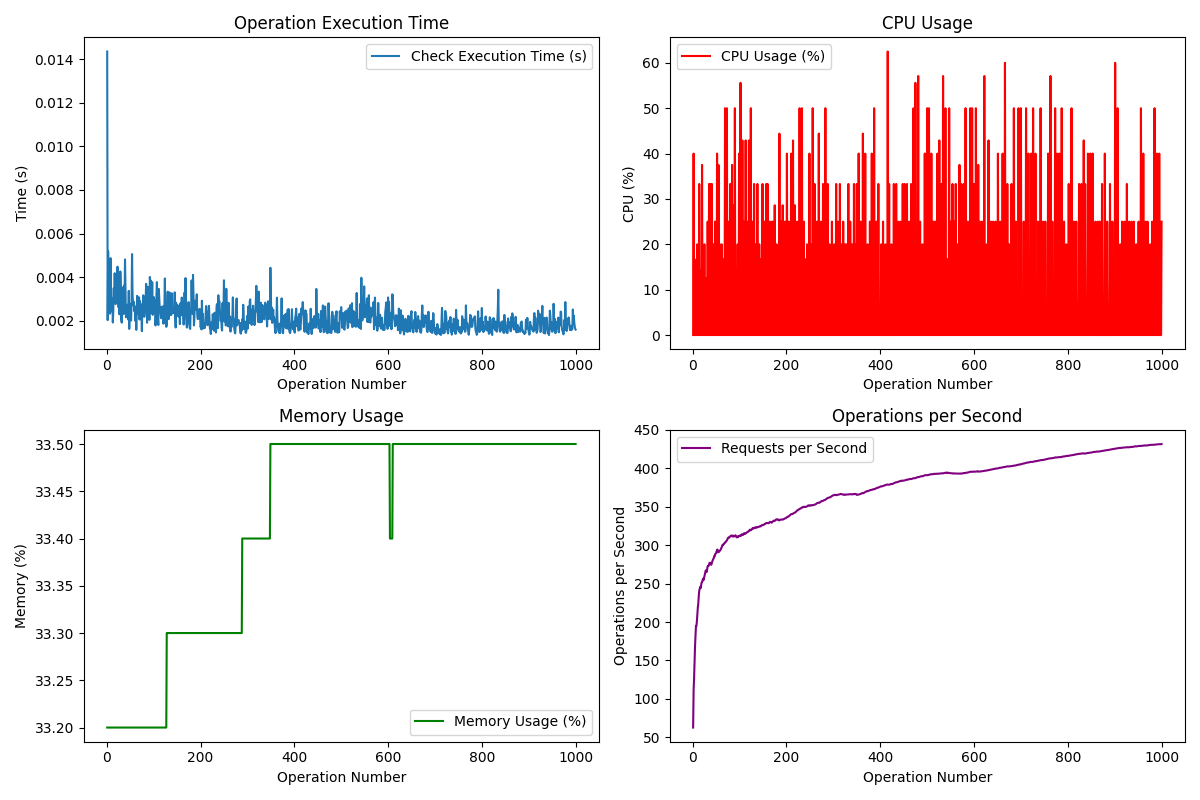

The file beside this chart, header and first rows:
Request, Operation, Check Type, Execution Time (s), CPU (%), Memory (%), Requests/s, Status Code, Success, Allowed, Tuple Count
1, check, default, 0.01435, 0.0, 33.2, 62.76, 200, True, True, 1
2, check, default, 0.002029, 40.0, 33.2, 111.5, 200, True, True, 1
3, check, default, 0.005181, 0.0, 33.2, 126.4, 200, True, False, 1
4, check, default, 0.003309, 16.7, 33.2, 148.1, 200, True, True, 1
5, check, default, 0.002548, 0.0, 33.2, 168.1, 200, True, True, 1
6, check, default, 0.003278, 0.0, 33.2, 180.4, 200, True, True, 1
7, check, default, 0.002323, 0.0, 33.2, 194.9, 200, True, True, 1
8, check, default, 0.004870, 12.5, 33.2, 194.7, 200, True, True, 1
9, check, default, 0.003488, 0.0, 33.2, 201.1, 200, True, True, 1
10, check, default, 0.002709, 20.0, 33.2, 210, 200, True, False, 1
11, check, default, 0.002428, 0.0, 33.2, 219.1, 200, True, True, 1
12, check, default, 0.003046, 0.0, 33.2, 224.3, 200, True, True, 1
13, check, default, 0.001918, 0.0, 33.2, 233.8, 200, True, True, 1
14, check, default, 0.002441, 33.3, 33.2, 240.8, 200, True, False, 1
15, check, default, 0.003501, 0.0, 33.2, 243.2, 200, True, False, 1
16, check, default, 0.002878, 0.0, 33.2, 245.7, 200, True, True, 1
17, check, default, 0.004179, 14.3, 33.2, 244.1, 200, True, True, 1
18, check, default, 0.002842, 0.0, 33.2, 247.9, 200, True, False, 1
19, check, default, 0.002762, 0.0, 33.2, 251.3, 200, True, True, 1
20, check, default, 0.003458, 37.5, 33.2, 251.8, 200, True, False, 1
21, check, default, 0.003029, 0.0, 33.2, 254.4, 200, True, True, 1
22, check, default, 0.002915, 0.0, 33.2, 256.3, 200, True, True, 1
23, check, default, 0.004477, 12.5, 33.2, 254.4, 200, True, True, 1
24, check, default, 0.002764, 0.0, 33.2, 256.6, 200, True, True, 1
25, check, default, 0.002616, 20.0, 33.2, 259.6, 200, True, True, 1
26, check, default, 0.002664, 0.0, 33.2, 262.3, 200, True, True, 1
27, check, default, 0.002293, 0.0, 33.2, 264.9, 200, True, True, 1
28, check, default, 0.002675, 0.0, 33.2, 267.2, 200, True, False, 1
29, check, default, 0.004258, 12.5, 33.2, 264.9, 200, True, False, 1
30, check, default, 0.003470, 0.0, 33.2, 265.3, 200, True, False, 1
31, check, default, 0.002051, 0.0, 33.2, 268.9, 200, True, True, 1
32, check, default, 0.001913, 25.0, 33.2, 272.7, 200, True, True, 1
33, check, default, 0.002927, 0.0, 33.2, 273.3, 200, True, True, 1
34, check, default, 0.003529, 0.0, 33.2, 273, 200, True, True, 1
35, check, default, 0.002780, 33.3, 33.2, 274.8, 200, True, True, 1
36, check, default, 0.002305, 0.0, 33.2, 277.1, 200, True, True, 1
37, check, default, 0.003616, 0.0, 33.2, 276.4, 200, True, False, 1
38, check, default, 0.002869, 33.3, 33.2, 277.1, 200, True, True, 1
39, check, default, 0.004810, 0.0, 33.2, 274.5, 200, True, False, 1
40, check, default, 0.003364, 0.0, 33.2, 274.8, 200, True, False, 1
41, check, default, 0.002157, 33.3, 33.2, 277.3, 200, True, False, 1
42, check, default, 0.002327, 0.0, 33.2, 279.2, 200, True, False, 1
43, check, default, 0.002273, 0.0, 33.2, 280.8, 200, True, True, 1
44, check, default, 0.002624, 0.0, 33.2, 282.1, 200, True, False, 1
45, check, default, 0.002735, 20.0, 33.2, 283.3, 200, True, False, 1
46, check, default, 0.002052, 0.0, 33.2, 285.6, 200, True, False, 1
47, check, default, 0.003370, 0.0, 33.2, 285.5, 200, True, False, 1
48, check, default, 0.001623, 25.0, 33.2, 288.5, 200, True, False, 1
49, check, default, 0.002708, 0.0, 33.2, 289, 200, True, True, 1
50, check, default, 0.002778, 0.0, 33.2, 289.8, 200, True, True, 1
51, check, default, 0.002092, 0.0, 33.2, 291.9, 200, True, True, 1
52, check, default, 0.002011, 40.0, 33.2, 293.9, 200, True, True, 1
53, check, default, 0.002904, 0.0, 33.2, 294.4, 200, True, False, 1
54, check, default, 0.005058, 0.0, 33.2, 290.8, 200, True, False, 1
55, check, default, 0.003286, 37.5, 33.2, 290.9, 200, True, False, 1
56, check, default, 0.002723, 0.0, 33.2, 291.3, 200, True, True, 1
57, check, default, 0.002690, 0.0, 33.2, 292.2, 200, True, True, 1
58, check, default, 0.002864, 20.0, 33.2, 292.8, 200, True, True, 1
59, check, default, 0.002432, 0.0, 33.2, 293.7, 200, True, False, 1
60, check, default, 0.002657, 0.0, 33.2, 294.5, 200, True, True, 1
... 940 more rows
